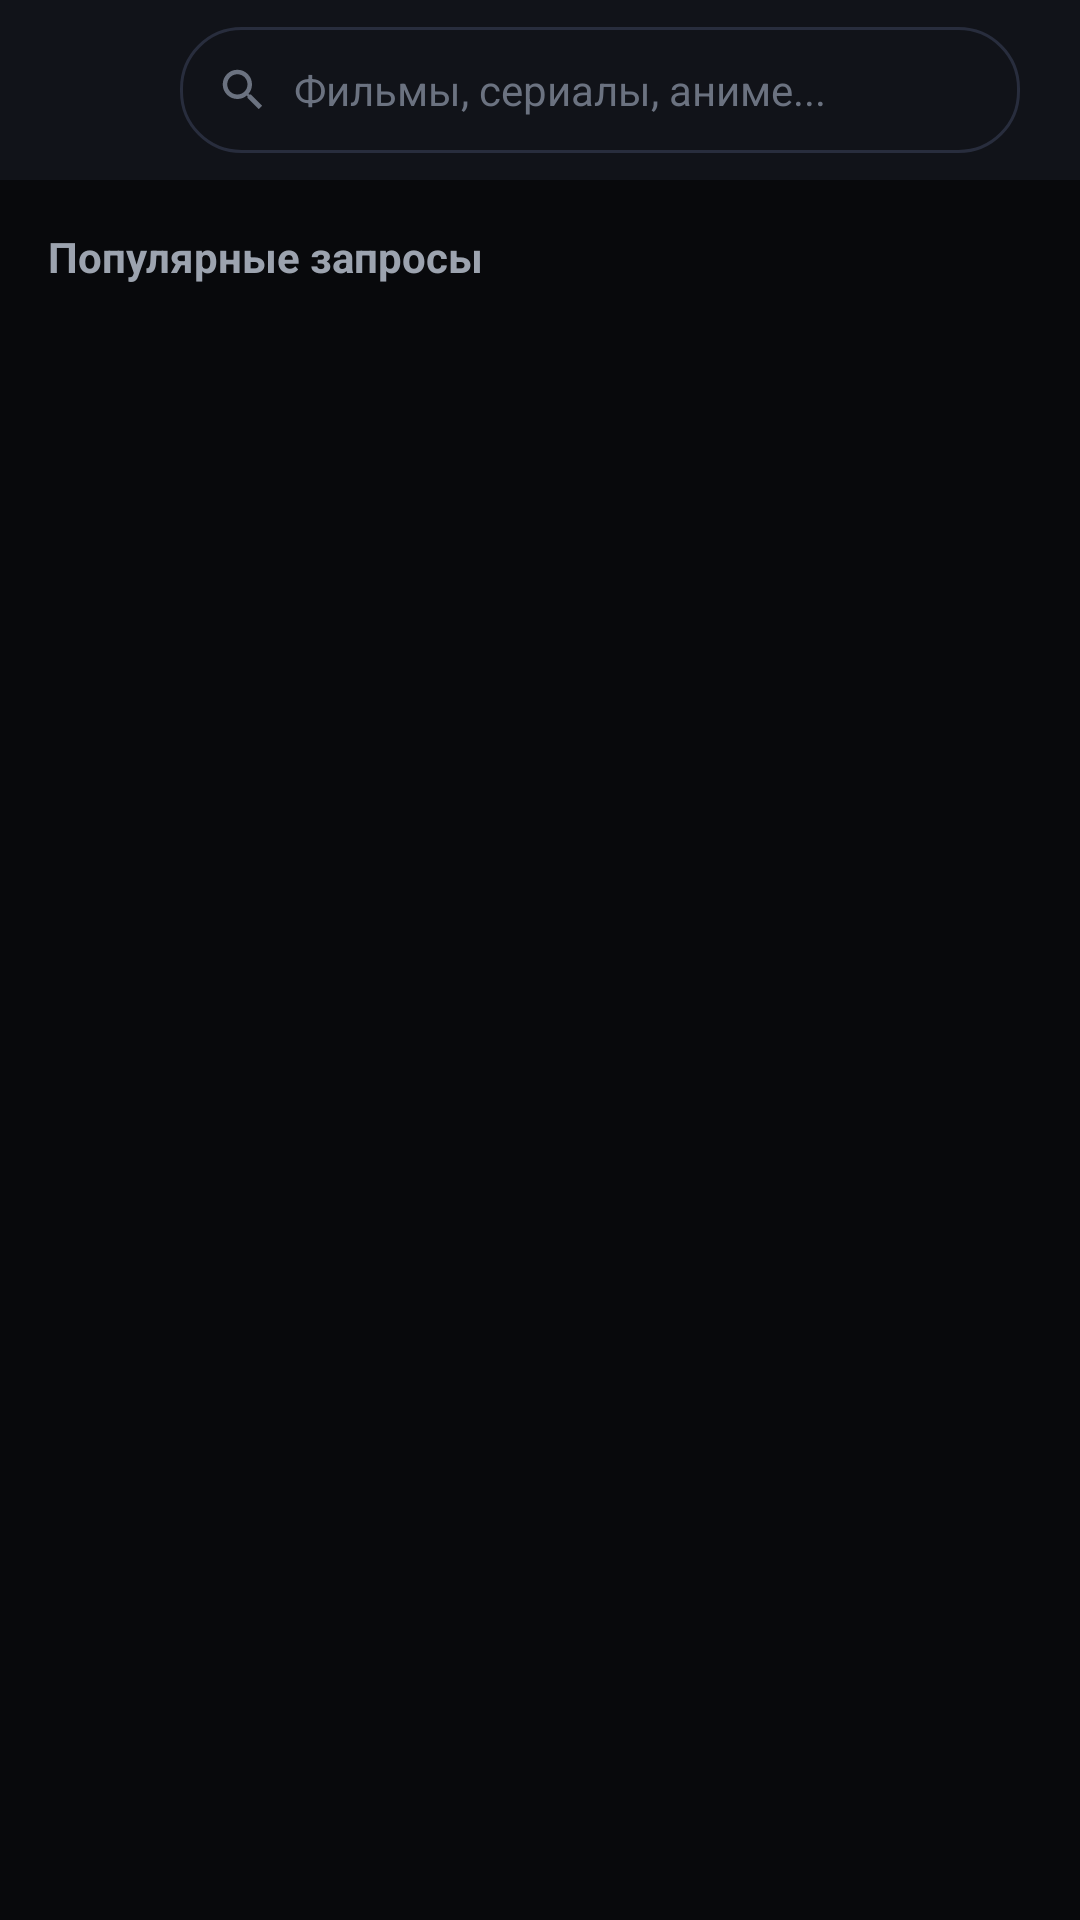

Here is an Android app screen rendered from its layout file. Give the layout XML and the strings, colors and styles it references.
<!-- AndroidManifest.xml: application theme Theme.Boom -->
<!-- res/layout/activity_search.xml -->
<?xml version="1.0" encoding="utf-8"?>
<LinearLayout xmlns:android="http://schemas.android.com/apk/res/android"
    android:layout_width="match_parent"
    android:layout_height="match_parent"
    android:background="@color/background_oled"
    android:orientation="vertical">

    
    <LinearLayout
        android:layout_width="match_parent"
        android:layout_height="60dp"
        android:background="@color/surface_dark"
        android:gravity="center_vertical"
        android:paddingHorizontal="12dp"
        android:orientation="horizontal">

        <ImageView
            android:id="@+id/btnSearchBack"
            android:layout_width="40dp"
            android:layout_height="40dp"
            android:background="?attr/selectableItemBackgroundBorderless"
            android:padding="8dp"
            android:src="@drawable/ic_back" />

        <LinearLayout
            android:layout_width="0dp"
            android:layout_height="42dp"
            android:layout_weight="1"
            android:layout_marginStart="8dp"
            android:layout_marginEnd="8dp"
            android:background="@drawable/bg_chip_unselected"
            android:gravity="center_vertical"
            android:paddingHorizontal="12dp"
            android:orientation="horizontal">

            <ImageView
                android:layout_width="18dp"
                android:layout_height="18dp"
                android:src="@drawable/ic_search"
                android:tint="@color/text_muted" />

            <EditText
                android:id="@+id/etSearchQuery"
                android:layout_width="0dp"
                android:layout_height="match_parent"
                android:layout_weight="1"
                android:layout_marginStart="8dp"
                android:background="@null"
                android:hint="@string/search_hint"
                android:textColorHint="@color/text_muted"
                android:textColor="@color/white"
                android:textSize="14sp"
                android:imeOptions="actionSearch"
                android:inputType="text"
                android:singleLine="true" />

            <ImageView
                android:id="@+id/btnSearchClear"
                android:layout_width="24dp"
                android:layout_height="24dp"
                android:padding="4dp"
                android:src="@drawable/ic_close"
                android:visibility="gone" />
        </LinearLayout>

    </LinearLayout>

    
    <LinearLayout
        android:id="@+id/llPopularQueries"
        android:layout_width="match_parent"
        android:layout_height="wrap_content"
        android:orientation="vertical"
        android:padding="16dp">

        <TextView
            android:layout_width="wrap_content"
            android:layout_height="wrap_content"
            android:layout_marginBottom="12dp"
            android:text="Популярные запросы"
            android:textColor="@color/text_secondary"
            android:textSize="14sp"
            android:textStyle="bold" />

        <com.google.android.material.chip.ChipGroup
            android:id="@+id/chipGroupSuggestions"
            android:layout_width="match_parent"
            android:layout_height="wrap_content" />
    </LinearLayout>

    
    <ProgressBar
        android:id="@+id/pbSearch"
        android:layout_width="36dp"
        android:layout_height="36dp"
        android:layout_gravity="center_horizontal"
        android:layout_marginVertical="20dp"
        android:indeterminateTint="@color/accent_red"
        android:visibility="gone" />

    
    <TextView
        android:id="@+id/tvSearchEmpty"
        android:layout_width="match_parent"
        android:layout_height="wrap_content"
        android:layout_marginTop="40dp"
        android:gravity="center"
        android:text="По вашему запросу ничего не найдено"
        android:textColor="@color/text_muted"
        android:textSize="14sp"
        android:visibility="gone" />

    
    <androidx.recyclerview.widget.RecyclerView
        android:id="@+id/rvSearchResults"
        android:layout_width="match_parent"
        android:layout_height="match_parent"
        android:clipToPadding="false"
        android:padding="6dp" />

</LinearLayout>
<!-- resources referenced by this layout -->
<resources>
  <color name="accent_red">#FF2A4D</color>
  <color name="background_oled">#08090C</color>
  <color name="surface_dark">#111319</color>
  <color name="text_muted">#6B7280</color>
  <color name="text_secondary">#9CA3AF</color>
  <color name="white">#FFFFFFFF</color>
  <!-- drawable bg_chip_unselected (drawable) -->
  <?xml version="1.0" encoding="utf-8"?>
  <shape xmlns:android="http://schemas.android.com/apk/res/android"
      android:shape="rectangle">
      <solid android:color="@color/surface_dark" />
      <stroke
          android:width="1dp"
          android:color="@color/card_stroke" />
      <corners android:radius="20dp" />
  </shape>
  <!-- drawable ic_search (drawable) -->
  <?xml version="1.0" encoding="utf-8"?>
  <vector xmlns:android="http://schemas.android.com/apk/res/android"
      android:width="24dp"
      android:height="24dp"
      android:viewportWidth="24"
      android:viewportHeight="24">
      <path
          android:fillColor="#FFFFFFFF"
          android:pathData="M15.5,14h-0.79l-0.28,-0.27C15.41,12.59 16,11.11 16,9.5 16,5.91 13.09,3 9.5,3S3,5.91 3,9.5 5.91,16 9.5,16c1.61,0 3.09,-0.59 4.23,-1.57l0.27,0.28v0.79l5,4.99L20.49,19l-4.99,-5zm-6,0C7.01,14 5,11.99 5,9.5S7.01,5 9.5,5 14,7.01 14,9.5 11.99,14 9.5,14z"/>
  </vector>
  <string name="search_hint">Фильмы, сериалы, аниме...</string>
  <style name="Theme.Boom" parent="Theme.MaterialComponents.NoActionBar">
          <item name="colorPrimary">@color/accent_red</item>
          <item name="colorPrimaryVariant">@color/accent_red_dark</item>
          <item name="colorOnPrimary">@color/white</item>
          <item name="colorSecondary">@color/accent_red</item>
          <item name="android:statusBarColor">@color/background_oled</item>
          <item name="android:navigationBarColor">@color/surface_dark</item>
          <item name="android:windowBackground">@color/background_oled</item>
          <item name="android:windowLightStatusBar">false</item>
      </style>
  <color name="card_stroke">#282D3D</color>
  <color name="accent_red_dark">#C41E3A</color>
</resources>
